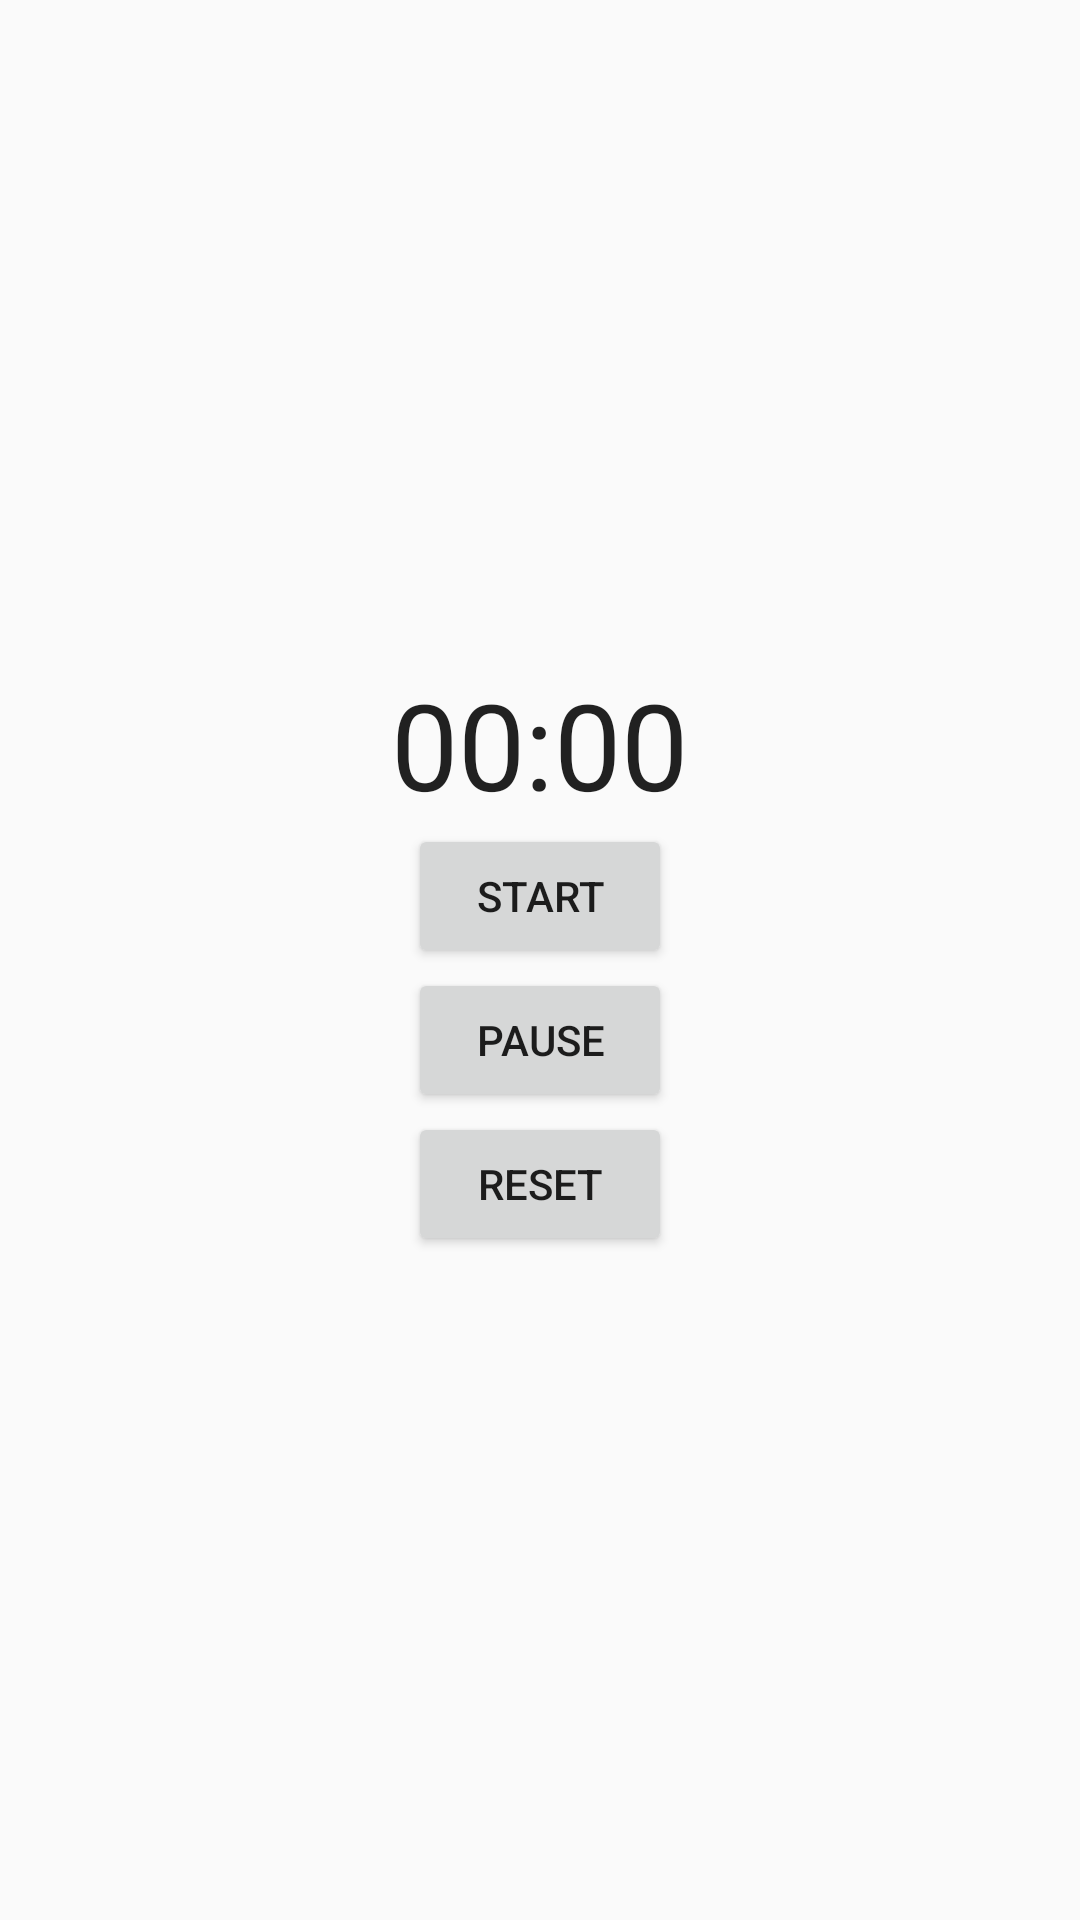

Here is an Android app screen rendered from its layout file. Give the layout XML and the strings, colors and styles it references.
<!-- AndroidManifest.xml: application theme Theme.AppCompat.Light.NoActionBar -->
<!-- res/layout/activity_timer.xml -->
<?xml version="1.0" encoding="utf-8"?>
<LinearLayout xmlns:android="http://schemas.android.com/apk/res/android"
    xmlns:app="http://schemas.android.com/apk/res-auto"
    xmlns:tools="http://schemas.android.com/tools"
    android:layout_width="match_parent"
    android:layout_height="match_parent"
    android:orientation="vertical"
    android:gravity="center"
    tools:context=".TimerActivity">

    <Chronometer
        android:id="@+id/chronometer"
        android:layout_width="wrap_content"
        android:layout_height="wrap_content"
        android:textSize="40sp"/>

    <Button
        android:layout_width="wrap_content"
        android:layout_height="wrap_content"
        android:text="Start"
        android:onClick="startChronometer"/>

    <Button
        android:layout_width="wrap_content"
        android:layout_height="wrap_content"
        android:text="Pause"
        android:onClick="pauseChronometer"/>

    <Button
        android:layout_width="wrap_content"
        android:layout_height="wrap_content"
        android:text="Reset"
        android:onClick="resetChronometer"/>

</LinearLayout>
<!-- resources referenced by this layout -->
<resources>

</resources>
